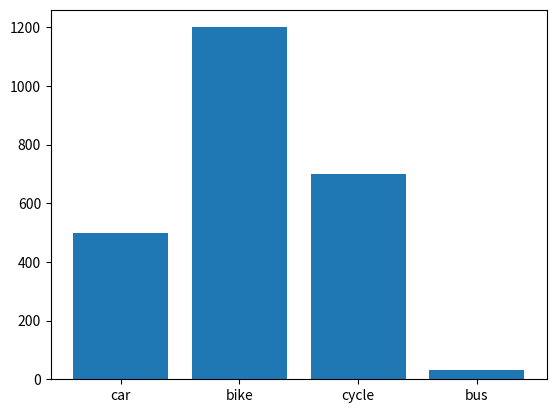
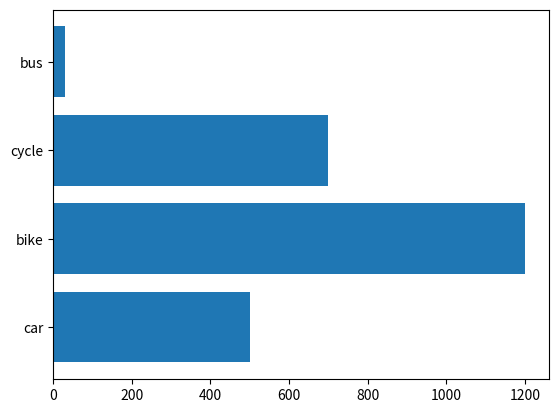

The script that saved these images, in order:
# Problem276
import matplotlib.pyplot as p
x =['car','bike','cycle','bus']
y=[500,1200,700,30]
p.bar(x,y)
p.show()
p.barh(x,y)
p.show()
